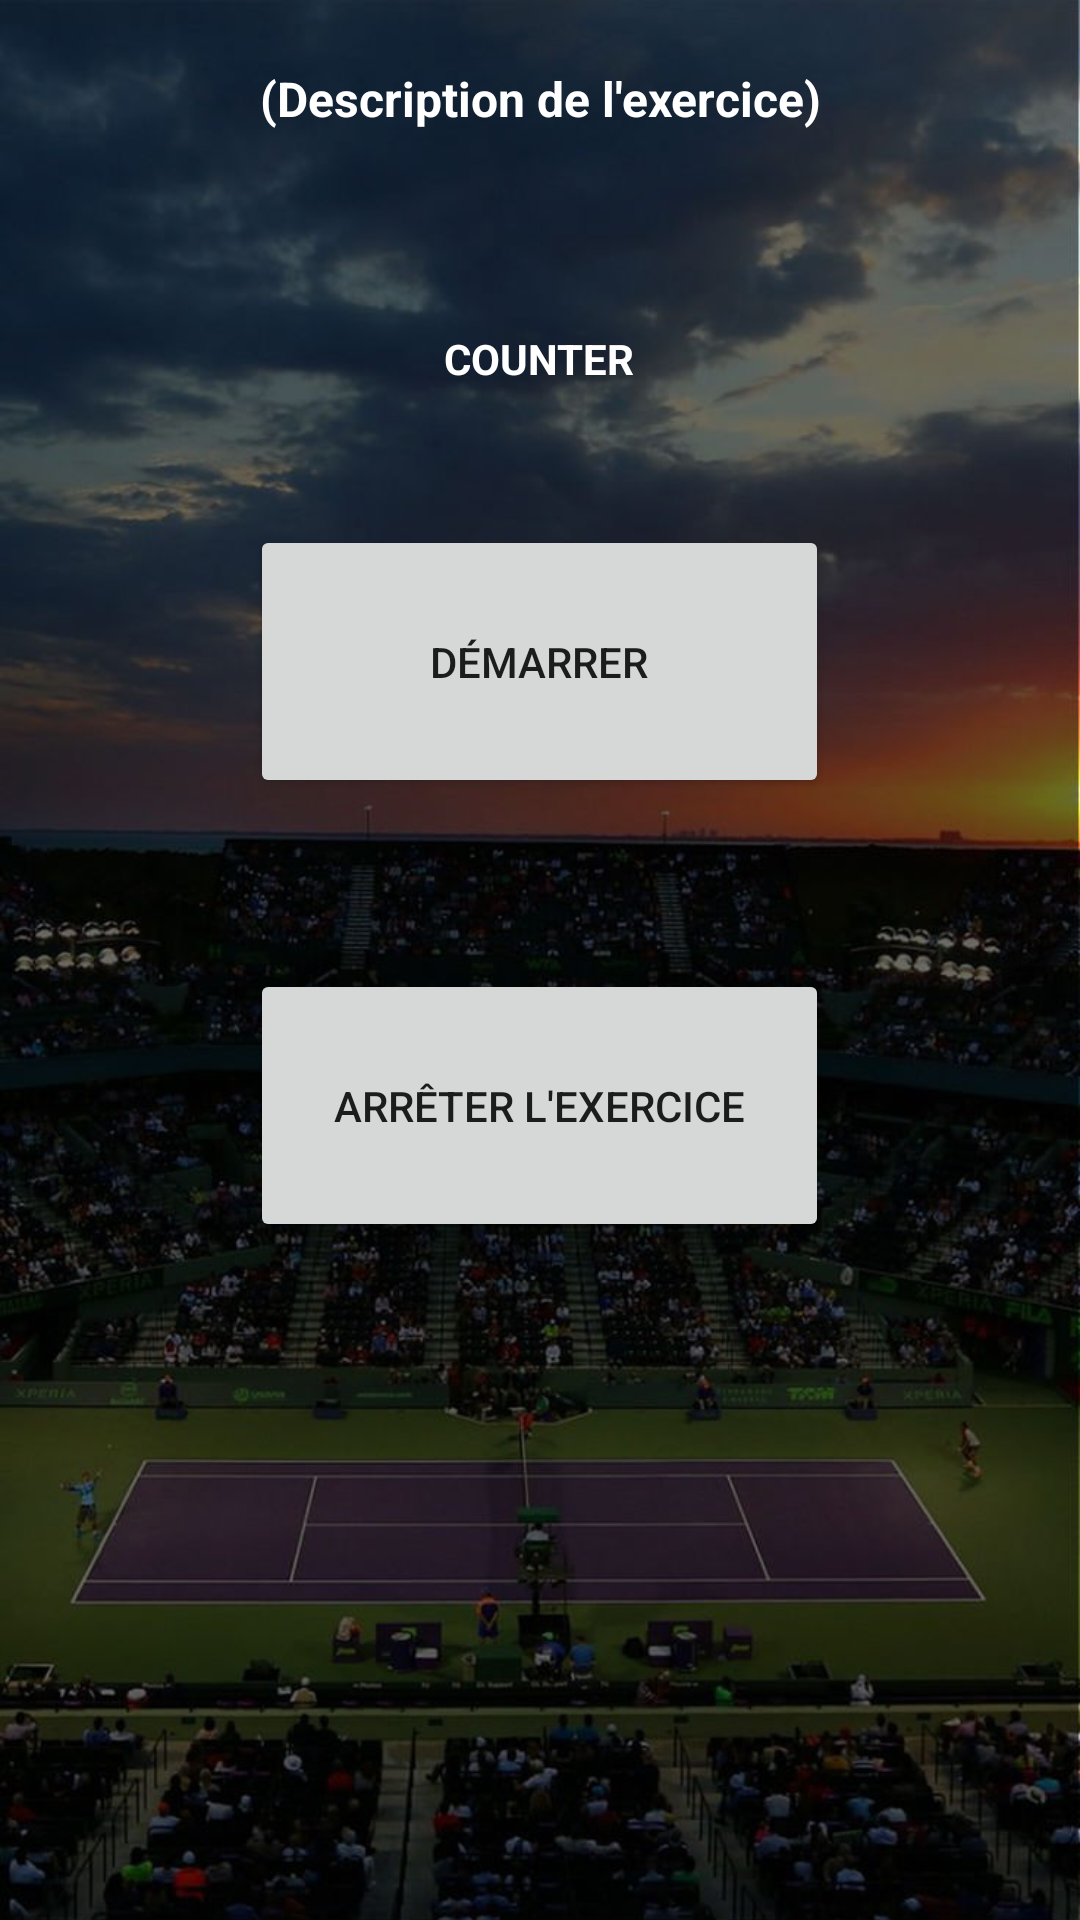

Layout XML and referenced resources for this Android screen:
<!-- AndroidManifest.xml: application theme MyTheme -->
<!-- res/layout/activity_exercice.xml -->
<?xml version="1.0" encoding="utf-8"?>
<RelativeLayout xmlns:android="http://schemas.android.com/apk/res/android"
    xmlns:app="http://schemas.android.com/apk/res-auto"
    xmlns:tools="http://schemas.android.com/tools"
    android:layout_width="match_parent"
    android:layout_height="match_parent"
    tools:context="fr.utt.eg23.projet.tenniscoach.Exercice">

    <TextView
        android:id="@+id/textView3"
        android:layout_width="380dp"
        android:layout_height="57dp"
        android:text="(Description de l'exercice)"
        android:textAlignment="center"
        android:textSize="16sp"
        tools:layout_editor_absoluteX="1dp"
        tools:layout_editor_absoluteY="19dp"
        android:layout_marginTop="22dp"
        android:layout_alignParentTop="true"
        android:layout_alignParentRight="true"
        android:layout_alignParentEnd="true" />

    <Button
        android:id="@+id/button10"
        android:layout_width="193dp"
        android:layout_height="91dp"
        android:text="Démarrer"
        tools:layout_editor_absoluteX="96dp"
        tools:layout_editor_absoluteY="186dp"
        android:layout_below="@+id/timerTextView"
        android:layout_alignLeft="@+id/button11"
        android:layout_alignStart="@+id/button11"
        android:layout_marginTop="46dp" />

    <Button
        android:id="@+id/button11"
        android:layout_width="193dp"
        android:layout_height="91dp"
        android:text="Arrêter l'exercice"
        app:layout_constraintTop_toBottomOf="@+id/button10"
        tools:layout_editor_absoluteX="96dp"
        android:layout_below="@+id/button10"
        android:layout_centerHorizontal="true"
        android:layout_marginTop="57dp" />

    <TextView
        android:id="@+id/timerTextView"
        android:layout_width="wrap_content"
        android:layout_height="wrap_content"
        android:text="COUNTER"
        tools:layout_editor_absoluteX="131dp"
        tools:layout_editor_absoluteY="112dp"
        android:layout_marginTop="31dp"
        android:layout_below="@+id/textView3"
        android:layout_centerHorizontal="true" />

</RelativeLayout>
<!-- resources referenced by this layout -->
<resources>
  <style name="MyTheme" parent="AppTheme">
          <item name="android:windowBackground">@drawable/bg</item>
          <item name="android:textViewStyle">@style/MyTextViewStyle</item>
  
      </style>
  <style name="AppTheme" parent="Theme.AppCompat.Light.DarkActionBar">
          
          <item name="colorPrimary">@color/colorPrimary</item>
          <item name="colorPrimaryDark">@color/colorPrimaryDark</item>
          <item name="colorAccent">@color/colorAccent</item>
          <item name="background">@color/background</item>
      </style>
  <!-- drawable bg: jpg bitmap (drawable, 103478 bytes) -->
  <style name="MyTextViewStyle" parent="android:Widget.TextView">
          <item name="android:textColor">@color/background</item>
          <item name="android:textStyle">bold</item>
      </style>
  <color name="colorPrimary">#3F51B5</color>
  <color name="colorPrimaryDark">#303F9F</color>
  <color name="colorAccent">#FF4081</color>
  <color name="background">#ffffff </color>
</resources>
